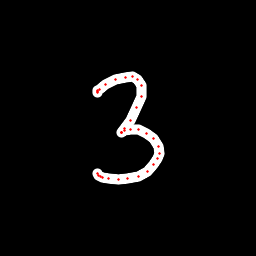

The data file committed next to this chart (first rows):
x, y, hover, eod
97.8, 92.58, 0.0, 0.0
97.69, 92.21, 0.0, 0.0
97.79, 91.79, 0.0, 0.0
97.97, 90.57, 0.0, 0.0
99.35, 89.23, 0.0, 0.0
105.2, 84.93, 0.0, 0.0
115.8, 79.62, 0.0, 0.0
125.1, 77.48, 0.0, 0.0
132.9, 76.82, 0.0, 0.0
137.4, 79.62, 0.0, 0.0
141.5, 85.66, 0.0, 0.0
141.2, 96.84, 0.0, 0.0
136.4, 107.8, 0.0, 0.0
130, 120.6, 0.0, 0.0
124.9, 128.5, 0.0, 0.0
121.8, 132, 0.0, 0.0
121.3, 132.7, 0.0, 0.0
121.6, 132.6, 0.0, 0.0
124.8, 131, 0.0, 0.0
130.7, 129.3, 0.0, 0.0
138.2, 129.5, 0.0, 0.0
146.4, 133.1, 0.0, 0.0
153.7, 139, 0.0, 0.0
158.3, 146.2, 0.0, 0.0
159.4, 153.1, 0.0, 0.0
157.8, 158.9, 0.0, 0.0
153.8, 165, 0.0, 0.0
147, 171.6, 0.0, 0.0
138.3, 176.2, 0.0, 0.0
127.9, 178.8, 0.0, 0.0
118.5, 179.3, 0.0, 0.0
108.8, 178.7, 0.0, 0.0
102.9, 177.8, 0.0, 0.0
100.2, 176.7, 0.0, 0.0
98.14, 175.4, 0.0, 0.0
97.95, 173.4, 0.0, 1.0
